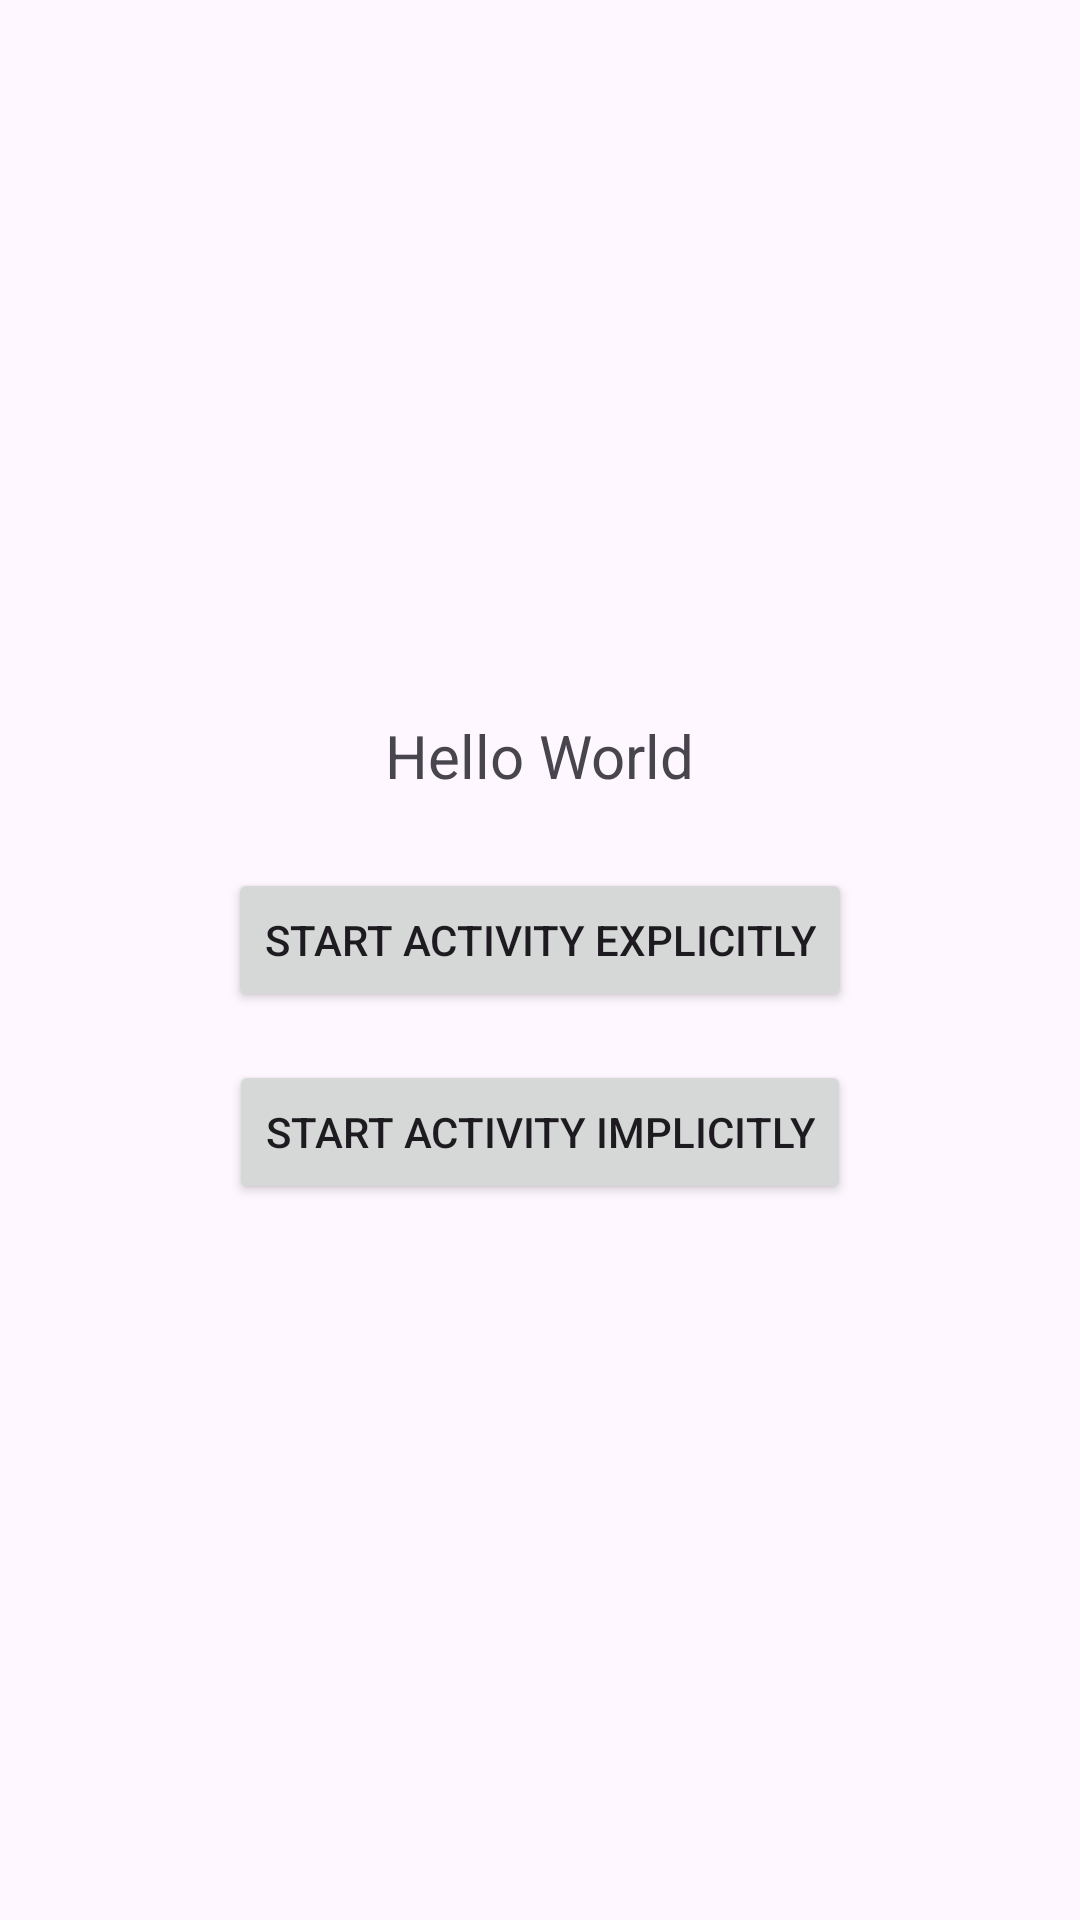

Produce the Android XML layout that renders to this screen, including the resource entries it uses.
<!-- AndroidManifest.xml: application theme Theme.TestAssignment -->
<!-- res/layout/activity_main.xml -->
<LinearLayout xmlns:android="http://schemas.android.com/apk/res/android"
    android:orientation="vertical"
    android:gravity="center"
    android:layout_width="match_parent"
    android:layout_height="match_parent"
    android:padding="16dp">

    <TextView
        android:id="@+id/textViewInfo"
        android:text="Hello World"
        android:textSize="20sp"
        android:layout_marginBottom="24dp"
        android:textAlignment="center"
        android:layout_width="wrap_content"
        android:layout_height="wrap_content" />

    <Button
        android:id="@+id/btnExplicit"
        android:text="Start Activity Explicitly"
        android:layout_width="wrap_content"
        android:layout_height="wrap_content" />

    <Button
        android:id="@+id/btnImplicit"
        android:text="Start Activity Implicitly"
        android:layout_marginTop="16dp"
        android:layout_width="wrap_content"
        android:layout_height="wrap_content" />

</LinearLayout>
<!-- resources referenced by this layout -->
<resources>
  <style name="Theme.TestAssignment" parent="Base.Theme.TestAssignment" />
  <style name="Base.Theme.TestAssignment" parent="Theme.Material3.DayNight.NoActionBar">
          
          
      </style>
</resources>
